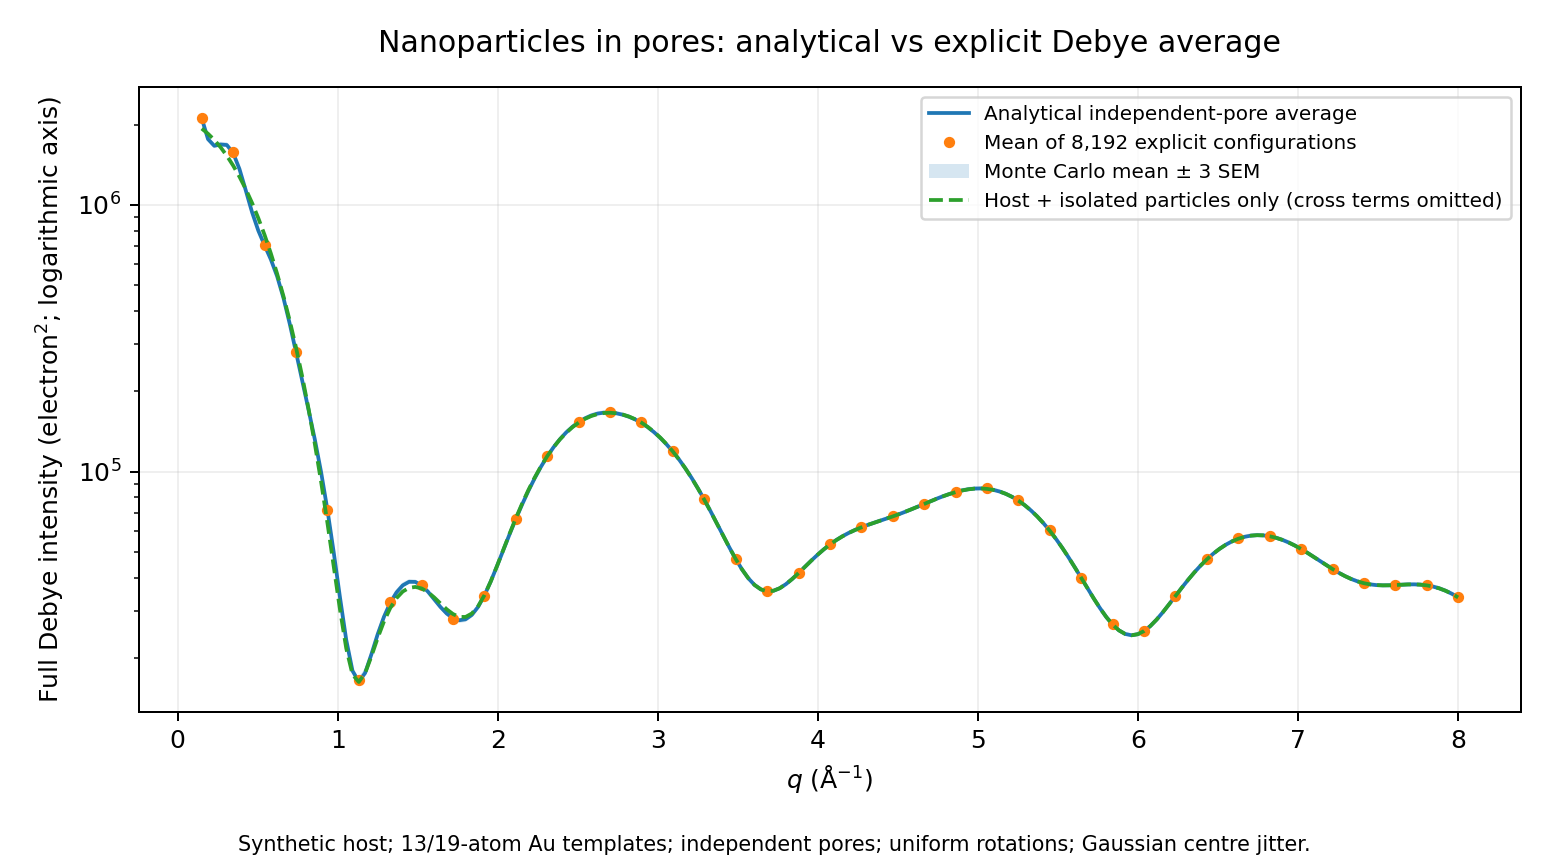

The table this chart was drawn from, first rows:
q_Ainv, analytic_host, mc_mean_host, mc_sem_host, analytic_guest_internal, mc_mean_guest_internal, mc_sem_guest_internal, analytic_host_guest, mc_mean_host_guest, mc_sem_host_guest, analytic_guest_guest, mc_mean_guest_guest, mc_sem_guest_guest, analytic_total, mc_mean_total, mc_sem_total
1.499999999999999944e-01, 1.211736734673211322e+04, 1.211736734673349747e+04, 1.529489017604932644e-11, 1.920607222502435790e+06, 1.933202573465463473e+06, 1.186377259828740171e+04, 2.406455107666251133e+05, 2.415507733261350950e+05, 1.261267920662259485e+03, -6.061584450931798347e+04, -6.168309377359477367e+04, 9.569650958451501310e+02, 2.112754256106474902e+06, 2.125187620364647824e+06, 1.243119476135963851e+04
1.892500000000000016e-01, 7.419379887389434771e+03, 7.419379887388730822e+03, 7.778084754442957341e-12, 1.841220890121278586e+06, 1.853110082657601452e+06, 1.130440039608212464e+04, 1.644010702387338970e+05, 1.650004540914020909e+05, 8.683011096325857352e+02, -2.487076522095968830e+05, -2.509543694466429588e+05, 3.083927580546415811e+03, 1.764333688037805026e+06, 1.774575547189770965e+06, 9.572482469982711336e+03
2.284999999999999809e-01, 5.209166537173061442e+03, 5.209166537173091456e+03, 3.316237686002810757e-13, 1.747398038336525206e+06, 1.758462149941381300e+06, 1.064787554781657309e+04, 1.300116208214350918e+05, 1.304602115163082781e+05, 7.003424094750650966e+02, -2.174906092350647668e+05, -2.189890171041521244e+05, 2.689458141304938636e+03, 1.665128216460068477e+06, 1.675142510890694568e+06, 9.082431289565165571e+03
2.677499999999999880e-01, 3.894841440399416570e+03, 3.894841440399026396e+03, 4.311108991803654337e-12, 1.641364037358908681e+06, 1.651508789964420022e+06, 9.912185584824821490e+03, 1.092475983485904289e+05, 1.096106821571018954e+05, 5.954679642275049218e+02, -7.000102708294411423e+04, -7.007613066050778434e+04, 9.925588938369753578e+02, 1.684505450064954581e+06, 1.694938182901229477e+06, 9.765372842044080244e+03
3.069999999999999951e-01, 2.728148220409321766e+03, 2.728148220408987527e+03, 3.693082877594039103e-12, 1.525568217095491244e+06, 1.534725984324483899e+06, 9.116876216435266542e+03, 8.139086373570679280e+04, 8.166485979258330190e+04, 4.393997859910380157e+02, 6.708476070073139272e+04, 6.793312729436605878e+04, 9.183019410917626146e+02, 1.676771989752338734e+06, 1.687052119631869253e+06, 1.028239896050477182e+04
3.462500000000000022e-01, 1.818561352032669447e+03, 1.818561352032773129e+03, 1.145609382437334818e-12, 1.402599675610440783e+06, 1.410730387682194123e+06, 8.282280392358763493e+03, 4.441809777070280688e+04, 4.458492541875218740e+04, 2.330438499166820350e+02, 1.168412713562699792e+05, 1.176942396543217183e+05, 1.426075327888857601e+03, 1.565677606089446228e+06, 1.574828114107376663e+06, 9.777616059181216770e+03
3.854999999999999538e-01, 1.394141382292155640e+03, 1.394141382292041499e+03, 1.261175241191978049e-12, 1.275100995744130574e+06, 1.282191941572417505e+06, 7.428742455278073066e+03, 8.368641510947405550e+03, 8.429831828742511789e+03, 5.959267422023480520e+01, 7.919137863490325981e+04, 7.947395622684677073e+04, 9.936864720653676386e+02, 1.364055157272273442e+06, 1.371489871010265546e+06, 8.315220753374909691e+03
4.247499999999999609e-01, 1.382717313660634773e+03, 1.382717313660448326e+03, 2.060087047365382769e-12, 1.145683550751484232e+06, 1.151748131364156958e+06, 6.575874156385057177e+03, -1.770934378721269240e+04, -1.773267991573751351e+04, 1.098097828799850788e+02, 6.369906281656125429e+03, 6.117746521588121141e+03, 3.619528061004751862e+02, 1.135726830559588270e+06, 1.141515915283674141e+06, 6.548374363568349509e+03
4.639999999999999680e-01, 1.561721649150671055e+03, 1.561721649150806797e+03, 1.499843862533089453e-12, 1.016847861312656780e+06, 1.021923398382784333e+06, 5.741875949843652961e+03, -3.246789980338923488e+04, -3.254881166959720576e+04, 1.707427289943022402e+02, -4.533308120139795210e+04, -4.572475720236109191e+04, 5.835862742404430037e+02, 9.406086019570203498e+05, 9.452115511599932797e+05, 5.104796040642717344e+03
5.032499999999999751e-01, 1.802578878297532810e+03, 1.802578878297879101e+03, 3.826234845289606994e-12, 8.909120782686234452e+05, 8.950568235484086908e+05, 4.942951693765821801e+03, -3.966151085178659559e+04, -3.977399085339564772e+04, 1.987053887637159448e+02, -5.149534467110632249e+04, -5.169087026393020642e+04, 6.173812501748681143e+02, 8.015578016240281286e+05, 8.053945413094339892e+05, 4.217368501406191172e+03
5.424999999999999822e-01, 2.066227442264405909e+03, 2.066227442264533693e+03, 1.411913317828469388e-12, 7.699511373488967074e+05, 7.732406609964587260e+05, 4.192838013231261357e+03, -4.240464360723107529e+04, -4.252273425943028269e+04, 2.098084996352637859e+02, -2.430144920491780067e+04, -2.424890821590715859e+04, 3.482306268742423754e+02, 7.053112719790122937e+05, 7.085352459633671679e+05, 3.743046813727191420e+03
5.817499999999999893e-01, 2.284867172077098530e+03, 2.284867172077273153e+03, 1.929447380947089858e-12, 6.557485006727989530e+05, 6.582716574129922083e+05, 3.502461562610906185e+03, -4.093018535340331437e+04, -4.102968629460290686e+04, 2.040978828562783747e+02, 7.474828862754189686e+03, 7.615968976697918151e+03, 2.077108671535144140e+02, 6.245780113542268518e+05, 6.271428072671785485e+05, 3.388961553620881205e+03
6.209999999999999964e-01, 2.364746731245809315e+03, 2.364746731245635601e+03, 1.919398175837990745e-12, 5.497617060927229468e+05, 5.516163872056547552e+05, 2.879728801030360955e+03, -3.465778362863251823e+04, -3.472367781357116473e+04, 1.764904952478701432e+02, 2.252830134851988259e+04, 2.259740891186395675e+04, 2.751173805696821546e+02, 5.399969705438560341e+05, 5.418548650351690594e+05, 2.946836249342479732e+03
6.602500000000000036e-01, 2.284565167415427368e+03, 2.284565167415782525e+03, 3.924214595103326778e-12, 4.531022321951407357e+05, 4.543911085994465975e+05, 2.329444414672969287e+03, -2.478272803981944162e+04, -2.481470057335310048e+04, 1.297068463784088976e+02, 1.802560588909495709e+04, 1.799387580367867486e+04, 2.197339063283310452e+02, 4.486296752118316363e+05, 4.498548489971581730e+05, 2.393512523223405879e+03
6.995000000000000107e-01, 2.124487003713689319e+03, 2.124487003713823469e+03, 1.482257753592165400e-12, 3.665294952528253198e+05, 3.673559433156326995e+05, 1.853347443459219903e+03, -1.428561931257672404e+04, -1.429468264134490346e+04, 7.703677888003777241e+01, 4.617268925417159153e+03, 4.561556515888856666e+03, 1.150461873601352636e+02, 3.589856318693794310e+05, 3.597473041939175455e+05, 1.829790261888264922e+03
7.387500000000000178e-01, 1.996885371292193668e+03, 1.996885371292038144e+03, 1.718414073656002025e-12, 2.904581618175773183e+05, 2.909225404723478132e+05, 1.450250924342091821e+03, -5.878282622103308313e+03, -5.877272378815979209e+03, 3.439632834301367836e+01, -5.654782388408576480e+03, -5.660638184918666411e+03, 9.671383668422006963e+01, 2.809219821783576626e+05, 2.813815152799108182e+05, 1.363118861158357504e+03
7.780000000000000249e-01, 1.984646706054824563e+03, 1.984646706054460537e+03, 4.022194344917045754e-12, 2.249774178540082939e+05, 2.251738351406318834e+05, 1.116275983476384908e+03, -4.122757532013254149e+02, -4.088691912816224772e+02, 1.449829692689226057e+01, -7.802490584155957549e+03, -7.757063012504494509e+03, 9.363685620976187352e+01, 2.187472982227058383e+05, 2.189925496428871411e+05, 1.034935861365928076e+03
8.172500000000000320e-01, 2.134503704748653945e+03, 2.134503704748941345e+03, 3.175548814475419440e-12, 1.698804053390526969e+05, 1.698940769233179453e+05, 8.451914858734816107e+02, 2.851052256254828535e+03, 2.854281898836605706e+03, 1.915911396246013965e+01, -4.257043686199313925e+03, -4.212271990794212797e+03, 5.993843716190379212e+01, 1.706089176138568437e+05, 1.706705905361013720e+05, 8.171620967544428140e+02
8.565000000000000391e-01, 2.447946301682718968e+03, 2.447946301682596186e+03, 1.356642689728422651e-12, 1.247017342615905509e+05, 1.246069983147312450e+05, 6.289097820312085787e+02, 4.892620726707857102e+03, 4.894344461472582225e+03, 2.641096016257949231e+01, -2.484862315643004038e+01, -2.267909179863880098e+01, 3.441066090502948072e+01, 1.320174526668246835e+05, 1.319266099860965041e+05, 6.543813459510670327e+02
8.957500000000000462e-01, 2.843735918629802654e+03, 2.843735918629909065e+03, 1.175756997764633166e-12, 8.876080708609828434e+04, 8.861982155575776414e+04, 4.582363414825376822e+02, 6.045148926697522256e+03, 6.043172347572013678e+03, 3.142477943427049425e+01, 1.866729738387228736e+03, 1.831255495623044908e+03, 2.982132732172202338e+01, 9.951642166981284390e+04, 9.933798531758338504e+04, 5.088161143209816260e+02
9.350000000000000533e-01, 3.161863301115260583e+03, 3.161863301115781724e+03, 5.758194527513972640e-12, 6.120865055023173772e+04, 6.107076258152894297e+04, 3.239957856946911647e+02, 6.146631896727781168e+03, 6.139070955433264317e+03, 3.246115472629336551e+01, 1.502798444589687278e+03, 1.465585963500306207e+03, 2.157907720739795110e+01, 7.201994419266446494e+04, 7.183728280157907284e+04, 3.723233302307648387e+02
9.742500000000000604e-01, 3.259375408695575061e+03, 3.259375408695246279e+03, 3.632787646939442810e-12, 4.107602517642261955e+04, 4.097777016583402292e+04, 2.187065549455900282e+02, 5.162549244601788814e+03, 5.149633315545889673e+03, 2.891937123178612268e+01, 4.571088789868224467e+02, 4.453443940507103775e+02, 1.152056481071917204e+01, 4.995505870870680519e+04, 4.983212328412975330e+04, 2.524671457353147730e+02
1.013500000000000068e+00, 3.123120220620789496e+03, 3.123120220620428881e+03, 3.984509825757923071e-12, 2.732075909665441577e+04, 2.728642006946814581e+04, 1.395781280968593592e+02, 3.498768284967933141e+03, 3.482773262782214715e+03, 2.216127722092724994e+01, -1.311693848422546580e+02, -1.196667588777323203e+02, 8.340270280754694454e+00, 3.381147821740088693e+04, 3.377264679399212037e+04, 1.584732495083421497e+02
1.052750000000000075e+00, 2.875931443295590725e+03, 2.875931443296057751e+03, 5.160266823522556439e-12, 1.887250850336018993e+04, 1.891514619364549435e+04, 9.543862914034201594e+01, 1.806108544011339291e+03, 1.789772049645230027e+03, 1.462902882574592489e+01, -1.648767826470807734e+02, -1.498147341644066444e+02, 6.939241717258208375e+00, 2.338967170802003966e+04, 2.343103495242283316e+04, 1.017591819658164667e+02
1.091999999999999860e+00, 2.663238244399410632e+03, 2.663238244399427913e+03, 1.909348970728891027e-13, 1.467345874633042331e+04, 1.479630940899940106e+04, 1.014849327233015686e+02, 5.996456634372991630e+02, 5.848608947218613139e+02, 8.700844633785017379e+00, -4.233639890112514337e+01, -3.688119058273316142e+01, 4.502863369491127976e+00, 1.789400625526600561e+04, 1.800752735753903107e+04, 9.955969249507663221e+01
1.131249999999999867e+00, 2.539602491179140088e+03, 2.539602491179044591e+03, 1.055166536455439773e-12, 1.371382389800534474e+04, 1.391195548695622711e+04, 1.365285867018903332e+02, 4.783759814630500529e+01, 3.539425967569213327e+01, 6.017110524167436303e+00, -4.112365158693647715e-01, -1.051744029602353914e+00, 3.928667084297953416e+00, 1.630085275081492182e+04, 1.648590049378020922e+04, 1.343478404388740159e+02
1.170499999999999874e+00, 2.463635054077473342e+03, 2.463635054077662517e+03, 2.090234662692680915e-12, 1.506135591474216562e+04, 1.532347337423606041e+04, 1.747189256872412955e+02, 2.342398283669011150e+01, 1.326208923688903241e+01, 6.194421627564119959e+00, 6.692226252765181016e+00, 1.038325231084258959e+01, 4.994338177263560219e+00, 1.755510717790909621e+04, 1.781075376986158881e+04, 1.756625779284942439e+02
1.209749999999999881e+00, 2.378343971301940655e+03, 2.378343971302092541e+03, 1.678217253219604362e-12, 1.788441743312435574e+04, 1.819471367050867775e+04, 2.069280360983895264e+02, 2.940740895658690874e+02, 2.856061984455397464e+02, 7.302602854652310960e+00, 5.275138602113893427e+01, 6.329305108079184805e+01, 5.733705584023774726e+00, 2.060958688001330302e+04, 2.092195689133628548e+04, 2.112687772902143024e+02
1.248999999999999888e+00, 2.270666531004405897e+03, 2.270666531004111675e+03, 3.250917852793664806e-12, 2.146848855783061663e+04, 2.180844813772700218e+04, 2.301273482821030143e+02, 6.867799741725280001e+02, 6.794718363685001350e+02, 8.463351045218752589e+00, 7.724392693739642368e+01, 8.582711322173030055e+01, 5.567063025218909722e+00, 2.450317898994494681e+04, 2.484441361832310577e+04, 2.364455107839090999e+02
1.288249999999999895e+00, 2.158113276043159658e+03, 2.158113276043396127e+03, 2.612793328365850942e-12, 2.522625578724955267e+04, 2.557633230414165519e+04, 2.433581939173251385e+02, 1.128644789508741724e+03, 1.122803590738984212e+03, 9.672687010361883608e+00, -1.101580932255089529e+01, -1.473906033299081741e+01, 6.528156555920772597e+00, 2.850199804347890313e+04, 2.884251011059156372e+04, 2.500275160195380124e+02
1.327499999999999902e+00, 2.050900580249594896e+03, 2.050900580249704490e+03, 1.210929215646481071e-12, 2.870166296113798307e+04, 2.904276715702247020e+04, 2.467914831758146477e+02, 1.576024763804276972e+03, 1.572984683085544248e+03, 1.108908028979352167e+01, -1.706261521189040309e+02, -1.872175652182815782e+02, 8.226396372578534510e+00, 3.215796215307295279e+04, 3.247943485513856649e+04, 2.533144203764714746e+02
1.366749999999999909e+00, 1.950976302826125902e+03, 1.950976302826381698e+03, 2.826338936934214160e-12, 3.156848644676940239e+04, 3.188323924099902797e+04, 2.414655220308376613e+02, 1.932832771722316920e+03, 1.933919358894941979e+03, 1.229284500786850565e+01, -2.427972881975557584e+02, -2.616312970036209435e+02, 8.251071912620682625e+00, 3.520949823312028457e+04, 3.550650360571623605e+04, 2.486577041934900762e+02
1.405999999999999917e+00, 1.876014598918271986e+03, 1.876014598918594402e+03, 3.562443211175747000e-12, 3.362412996877082333e+04, 3.389785158177153789e+04, 2.291726075790494122e+02, 2.057857712397145860e+03, 2.062845044916972256e+03, 1.247545572953066717e+01, -1.259254783870347723e+02, -1.341674654598225231e+02, 7.684161403831653026e+00, 3.743207680169920786e+04, 3.770254376014284207e+04, 2.380401613044334965e+02
1.445249999999999924e+00, 1.854458828117287567e+03, 1.854458828117571784e+03, 3.140376596593571333e-12, 3.477942164327319915e+04, 3.500084402988580405e+04, 2.123714032123721722e+02, 1.859400466892656368e+03, 1.866048575351232330e+03, 1.121472535434484641e+01, 1.028709585678981426e+02, 1.100029617777560986e+02, 8.373699071426269569e+00, 3.859615189685104269e+04, 3.883135439513003803e+04, 2.225880037220781560e+02
1.484499999999999931e+00, 1.887295242915132349e+03, 1.887295242914960227e+03, 1.901812066897066692e-12, 3.504524197372938215e+04, 3.520694615515194164e+04, 1.940639414913559051e+02, 1.374398378544218986e+03, 1.379790312246500662e+03, 8.916512462422705454e+00, 2.567996375212943008e+02, 2.733145301972278958e+02, 8.603231710571732194e+00, 3.856373523271003069e+04, 3.874734624051065475e+04, 2.035544448705526861e+02
1.523749999999999938e+00, 1.933871372258111023e+03, 1.933871372258261545e+03, 1.663143445555955086e-12, 3.451682295050538960e+04, 3.461541508879572211e+04, 1.775217563938080616e+02, 7.450071005599506861e+02, 7.476103222266785906e+02, 6.794518623073362740e+00, 2.181483819672567392e+02, 2.330543415797767466e+02, 7.675556930050110083e+00, 3.741384980529070890e+04, 3.752995112486235303e+04, 1.836676875979960926e+02
1.562999999999999945e+00, 1.954271689453424187e+03, 1.954271689453697491e+03, 3.019786135284377940e-12, 3.335654137704663299e+04, 3.339259132865487481e+04, 1.656627780374159045e+02, 1.211187264334905365e+02, 1.217497471168916547e+02, 6.092498758411395876e+00, 3.887543478342379188e+01, 4.436832567016660533e+01, 7.142032375329999461e+00, 3.547080722771697037e+04, 3.551298109089601348e+04, 1.670015745958153275e+02
1.602249999999999952e+00, 1.959366144898130187e+03, 1.959366144897872800e+03, 2.843925045875137809e-12, 3.177599013513788304e+04, 3.175376369033044830e+04, 1.600437639638506369e+02, -4.075645281905251522e+02, -4.066214223330002824e+02, 6.555778934789257661e+00, -1.252803515213090435e+02, -1.297299914501367937e+02, 7.106302071823127342e+00, 3.320251140032418334e+04, 3.317677842144613533e+04, 1.570825825848504849e+02
1.641499999999999959e+00, 1.999580889711853388e+03, 1.999580889711543932e+03, 3.419242038371080400e-12, 3.001805446448522707e+04, 2.994507561563428681e+04, 1.600984938341527766e+02, -7.985233680121862108e+02, -7.953233327474147245e+02, 7.257978853970001865e+00, -1.622023419111688440e+02, -1.715736370375982176e+02, 6.502042658629682670e+00, 3.105690964427372819e+04, 3.097775953555677188e+04, 1.547343235135336386e+02
1.680749999999999966e+00, 2.099893251809598951e+03, 2.099893251809859521e+03, 2.879097263756986320e-12, 2.833965054996653271e+04, 2.822613312444517578e+04, 1.635198428028843409e+02, -1.014872072368542490e+03, -1.009006965985481088e+03, 7.804361948327438014e+00, -8.458958735477008872e+01, -9.289537816845596296e+01, 5.717350236930584195e+00, 2.934008214205281911e+04, 2.922412403209882177e+04, 1.577033177109104543e+02
1.719999999999999973e+00, 2.219807343206337464e+03, 2.219807343206009591e+03, 3.622738441830343293e-12, 2.699570376623332413e+04, 2.685389286058206926e+04, 1.675475063139479914e+02, -1.028571365625018871e+03, -1.020985676179633515e+03, 7.923739509068994380e+00, 1.340964502478496101e+01, 9.529982180581194839e+00, 5.473488434543641645e+00, 2.820034938883942959e+04, 2.806224450979030007e+04, 1.624189426705634958e+02
1.759249999999999980e+00, 2.286580169004443633e+03, 2.286580169004709660e+03, 2.939392494411582209e-12, 2.622485587197417772e+04, 2.606831900543337179e+04, 1.701048391089605047e+02, -8.630755372765821676e+02, -8.549106258377006498e+02, 7.472369833576887999e+00, 5.621628998925685039e+01, 5.661611344489032405e+01, 5.354289302815996798e+00, 2.770457679369129619e+04, 2.755660466204470140e+04, 1.659989010114223333e+02
1.798499999999999988e+00, 2.260411691149507533e+03, 2.260411691149496619e+03, 1.205904613091931161e-13, 2.623729568657671553e+04, 2.608020171860809933e+04, 1.703809083583218751e+02, -6.060205098914348127e+02, -5.975250424135881531e+02, 6.697087800041287231e+00, 4.056552002174362315e+01, 4.288420917368019758e+01, 5.092388412998338332e+00, 2.793225238785653346e+04, 2.778597257651765176e+04, 1.672358249567431301e+02
1.837749999999999995e+00, 2.159709136903544277e+03, 2.159709136903369199e+03, 1.934471983501639819e-12, 2.720500746524100396e+04, 2.706142832898919733e+04, 1.690990745437619296e+02, -3.592135198001304843e+02, -3.496102458610256463e+02, 6.131909447652107659e+00, 9.404986246669174932e+00, 1.122029886170753166e+01, 5.138363445184487510e+00, 2.901490806859108852e+04, 2.888274751889661638e+04, 1.668342302615821495e+02
1.877000000000000002e+00, 2.032630100058661810e+03, 2.032630100058481275e+03, 1.994767214156236515e-12, 2.925462657109284555e+04, 2.913789296221315817e+04, 1.686555606162424397e+02, -1.769024688182888099e+02, -1.654089169934380550e+02, 6.128491217126024182e+00, -4.533752852488373897e+00, -3.872427784049281563e+00, 5.563696112126351068e+00, 3.110582044948073235e+04, 3.100124171749408197e+04, 1.673254572328095549e+02
1.916250000000000009e+00, 1.920253921062333120e+03, 1.920253921062134395e+03, 2.195751316338224832e-12, 3.246298481646975051e+04, 3.238512230857892064e+04, 1.728949564613513985e+02, -5.982234903852190655e+01, -4.711178452976209741e+01, 6.493192243933754604e+00, -2.541588312963177554e+00, -1.453841092357265774e+00, 5.975757247558553864e+00, 3.432087480018060160e+04, 3.425681060401941068e+04, 1.725372466934098554e+02
1.955500000000000016e+00, 1.845183544669899220e+03, 1.845183544669712546e+03, 2.062599348642657345e-12, 3.685532035954531602e+04, 3.682658713312142208e+04, 1.859566291832320246e+02, -1.300189164307253176e+00, 9.896297562326013875e+00, 6.829933390000849869e+00, -5.889671308404172828e-03, 3.745784997131583971e+00, 6.461324588273752667e+00, 3.869919782537959691e+04, 3.868541276035038754e+04, 1.862809906223706378e+02
1.994750000000000023e+00, 1.813672995570294461e+03, 1.813672995570552075e+03, 2.846437347152412789e-12, 4.240602238881181256e+04, 4.243456398821651965e+04, 2.103521362508629693e+02, -1.846283276548474817e+01, -1.242774680501434048e+01, 7.112944487860181297e+00, -1.840530359777747260e-01, 6.254621370724303020e+00, 7.464859016371928391e+00, 4.420104849858064699e+04, 4.424206385835271794e+04, 2.106979390393722440e+02
2.033999999999999808e+00, 1.812197707950948825e+03, 1.812197707951044094e+03, 1.052654235178165196e-12, 4.904168277590187063e+04, 4.913331318559541978e+04, 2.459482485314691758e+02, -1.276410828682486027e+02, -1.289979698617736119e+02, 7.590301045980645256e+00, 5.199961697984954334e+00, 1.043618565348048577e+01, 8.688354581090125706e+00, 5.073143936268255493e+04, 5.082694910933526990e+04, 2.456314513941399866e+02
2.073249999999999815e+00, 1.808746478542080695e+03, 1.808746478542264867e+03, 2.034964034592634179e-12, 5.664613966308034287e+04, 5.680425167615945975e+04, 2.907310944289707209e+02, -3.005668468210380979e+02, -3.084622099540331988e+02, 8.166848105268318392e+00, 1.599914322314505810e+01, 1.417075250628578331e+01, 9.510273838853755990e+00, 5.817031843802453659e+04, 5.831870669725754851e+04, 2.894040368710803932e+02
2.112499999999999822e+00, 1.775064919430889177e+03, 1.775064919430787995e+03, 1.117974068387311248e-12, 6.506712594768396229e+04, 6.529272747806224652e+04, 3.420777398332479606e+02, -4.647767353940897692e+02, -4.758549696292516842e+02, 8.548852510306574004e+00, 1.607367431980878436e+01, 4.534412987098477288e+00, 1.041243244775699495e+01, 6.639348780604057538e+04, 6.659647184085317713e+04, 3.398233367199457575e+02
2.151749999999999829e+00, 1.713699790155833398e+03, 1.713699790155626488e+03, 2.286194162320120079e-12, 7.412408292805419478e+04, 7.441594981758993526e+04, 3.974765826760697109e+02, -5.552926978692479452e+02, -5.661992889865833831e+02, 8.732791210173418861e+00, -8.175673704042566214e+00, -2.452605974766195374e+01, 1.207324567808290716e+01, 7.527431434663674736e+04, 7.553892425901451497e+04, 3.946452640983990250e+02
2.190999999999999837e+00, 1.656127407206575072e+03, 1.656127407206357475e+03, 2.404272322352038089e-12, 8.361666936138246092e+04, 8.397159961376943102e+04, 4.547454167700739163e+02, -5.597230675723775448e+02, -5.693933404716099176e+02, 8.813925436876669295e+00, -4.460961454547842919e+01, -5.466550324957420770e+01, 1.356569771573408545e+01, 8.466846408647116914e+04, 8.500366817725579313e+04, 4.517598813967040314e+02
2.230249999999999844e+00, 1.629754209050454620e+03, 1.629754209050762483e+03, 3.401655929430156751e-12, 9.333349109226580185e+04, 9.374664060338500713e+04, 5.120486069161325986e+02, -5.071713158117926241e+02, -5.169227136317334725e+02, 8.838362307518194072e+00, -5.838950890970428276e+01, -5.253597321593480984e+01, 1.425397431988821495e+01, 9.439768447659476078e+04, 9.480693612557965389e+04, 5.093786977543581997e+02
2.269499999999999851e+00, 1.631146894636880916e+03, 1.631146894637027799e+03, 1.622946625119557423e-12, 1.030605969988234137e+05, 1.035258730265772610e+05, 5.678679451615566904e+02, -4.194421773285515656e+02, -4.309327365274655222e+02, 8.904427001052054536e+00, -2.438887622902532826e+01, -3.194010492545796165e+00, 1.529751705714404508e+01, 1.042479128399027104e+05, 1.047228931741842098e+05, 5.660450645637664593e+02
2.308749999999999858e+00, 1.634670319147655619e+03, 1.634670319147517830e+03, 1.522454574028563467e-12, 1.125893323238797020e+05, 1.130998184025490045e+05, 6.209716506299010916e+02, -2.851623072422086125e+02, -2.982019147900818439e+02, 8.974723035326242382e+00, 4.216759305337927088e+01, 6.594805212853705711e+01, 1.703897190963348862e+01, 1.139810079288385314e+05, 1.145022348590334004e+05, 6.204080200219082144e+02
2.347999999999999865e+00, 1.621465524660329265e+03, 1.621465524660414758e+03, 9.446252802553460975e-13, 1.217232077915075351e+05, 1.222715927487012814e+05, 6.703871602305897568e+02, -8.494136401507837775e+01, -9.710029769335670835e+01, 8.975363748714819678e+00, 9.073141805543386340e+01, 1.000527473196804493e+02, 1.804725526646062761e+01, 1.233504633702082356e+05, 1.238960107229766436e+05, 6.711053998652480459e+02
2.387249999999999872e+00, 1.593661249045188242e+03, 1.593661249045273735e+03, 9.446252802553460975e-13, 1.302835278599341254e+05, 1.308625121645172621e+05, 7.153750395472970922e+02, 1.671451614774188386e+02, 1.589958675093443503e+02, 9.092496614438488223e+00, 7.662890689351857532e+01, 6.294816829374919820e+01, 1.832818063492690541e+01, 1.321209631773502333e+05, 1.326781174493666622e+05, 7.169692428581472541e+02
2.426499999999999879e+00, 1.564652169039902446e+03, 1.564652169039623459e+03, 3.082593667216249617e-12, 1.381136182294440223e+05, 1.387162731156312220e+05, 7.554017081143549603e+02, 4.172557686494226914e+02, 4.150335083400127019e+02, 9.476252028059336752e+00, 2.490687501411260385e+00, -2.652799117569154319e+01, 1.928247304351904035e+01, 1.400980168546347704e+05, 1.406694308018327283e+05, 7.573226625578611220e+02
2.465749999999999886e+00, 1.545980598255012865e+03, 1.545980598254743882e+03, 2.972052411016155740e-12, 1.450815945148419123e+05, 1.457016531064062438e+05, 7.901104984888645504e+02, 6.076421620415266034e+02, 6.113716105405640064e+02, 9.962678113406671088e+00, -7.902345700511746429e+01, -1.037567689427279163e+02, 2.044035476523213291e+01, 1.471561938181333244e+05, 1.477552485462572367e+05, 7.920644282642928147e+02
... 141 more rows
